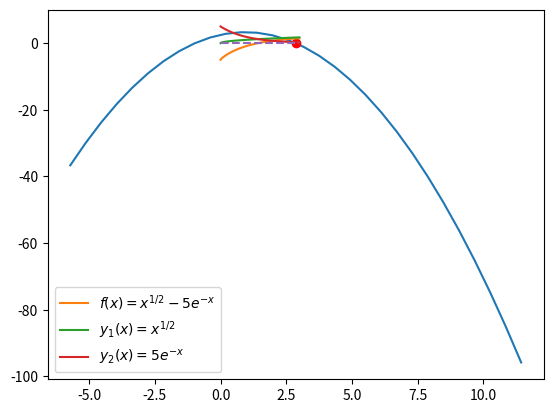

Here is the Python script that generated this plot:
#!/usr/bin/env python
# coding: utf-8

# # Implementação do método da secante 

# In[2]:


# Método da Secante

from numpy import linspace
from matplotlib.pyplot import plot

def secante(xa,xb,f,tol,nmax,var,plotar):

    f = eval('lambda x:' + f)

    # imprime estimativas iniciais
    print('Estimativas iniciais: xa = {0}; xb = {1} \n'.format(xa,xb))  

    # Loop 
    for i in range(0,nmax):
        
        x = (xa*f(xb) - xb*f(xa))/(f(xb) - f(xa))
                        
        e = abs(x-xb)/abs(x) # erro
        
        # tabela
        print('{0:d}  {1:f}  {2:f}  {3:e}'.format(i,x,f(x),e))
        
        if e < tol:
            break
        xa = xb
        xb = x
        
    if i == nmax:
        print('Solução não obtida em {0:d} iterações'.format(nmax))
    else:
        print('Solução obtida: x = {0:.10f}'.format(x))

    # plotagem
    if plotar:        
        delta = 3*x
        dom = linspace(x-delta,x+delta,30)
        plot(dom,f(dom),x,f(x),'ro')

    return x
      
    
# parametros    
xa = 1.0 # estimativa inicial 1
xb = 2.0 # estimativa inicial 2
tol = 1e-3 # tolerancia
nmax = 100 # numero maximo de iteracoes
f = '-0.9*x**2 + 1.7*x + 2.5'   # funcao
var = 'x'
plotar = True

# chamada da função
xm = secante(xa,xb,f,tol,nmax,var,plotar)


# ## Problema
# 
# Determinar a raiz positiva da equação: $f(x) = \sqrt{x} - 5e^{-x}$, pelo método das secantes com erro inferior a $10^{-2}$. 

# ### Resolução

# Para obtermos os valores iniciais $x_0$ e $x_1$ necessários para iniciar o processo iterativo, dividimos a equação original $f(x) = 0$ em outras duas $y_1$ e $y_2$, com $y_1 = \sqrt{x}$ e $y_2(x) = e^{-x}$, que colocadas no mesmo gráfico, produzem uma interseção próximo a $x = 1.5$. Assim, podemos escolher duas estimativas iniciais próximas deste valor. Podemos escolher $x_0 = 1.4$ e $x_1=1.5$.

# In[3]:


from numpy import sqrt, exp
from matplotlib.pyplot import plot,legend

fx = lambda x: sqrt(x) - 5*exp(-x) 

x = linspace(0,3,100)
plot(x,fx(x),label='$f(x) = x^{1/2} - 5e^{-x}$');
plot(x,sqrt(x),label='$y_1(x) = x^{1/2}$');
plot(x,5*exp(-x),label='$y_2(x) = 5e^{-x}$');
plot(x,fx(x)*0,'--');
legend();


# Vejamos o valor de $f(x=1.5)$.

# In[4]:


fx(1.5)


# Vamos montar uma função anônima para computar o valor da interseção da secante com o eixo $x$, a saber:

# In[5]:


xm = lambda a,b: ( a*fx(b) - b*fx(a) ) / (fx(b) - fx(a) )


# Vamos usar os nosso valores estimados: 

# In[6]:


x0 = 1.4
x1 = 1.5
x2 = round(xm(x0,x1),3) 
print(x2)


# Agora, usamos este novo valor e o anterior.

# In[7]:


x3 = round(xm(x1,x2),3)
print(x3)


# Calculemos o erro relativo entre as estimativas $x_1$ e $x_2$:

# In[8]:


err = lambda a,b: abs(a - b)/abs(a)
e1 = err(x2,x1)
print(round(e1,3))
print("{0:e}".format(e1))


# Agora, calculemos o erro relativo entre as estimativas $x_2$ e $x_3$:

# In[9]:


e2 = err(x3,x2)
print(round(e2,3))
print("{0:e}".format(e2))


# O erro está diminuindo. Além disso, o valor da raiz está se estabilizando em torno de 1.430. Isto significa que as estimativas iniciais foram muito boas. Com efeito, o uso das interseções proporcionou uma boa escolha.
